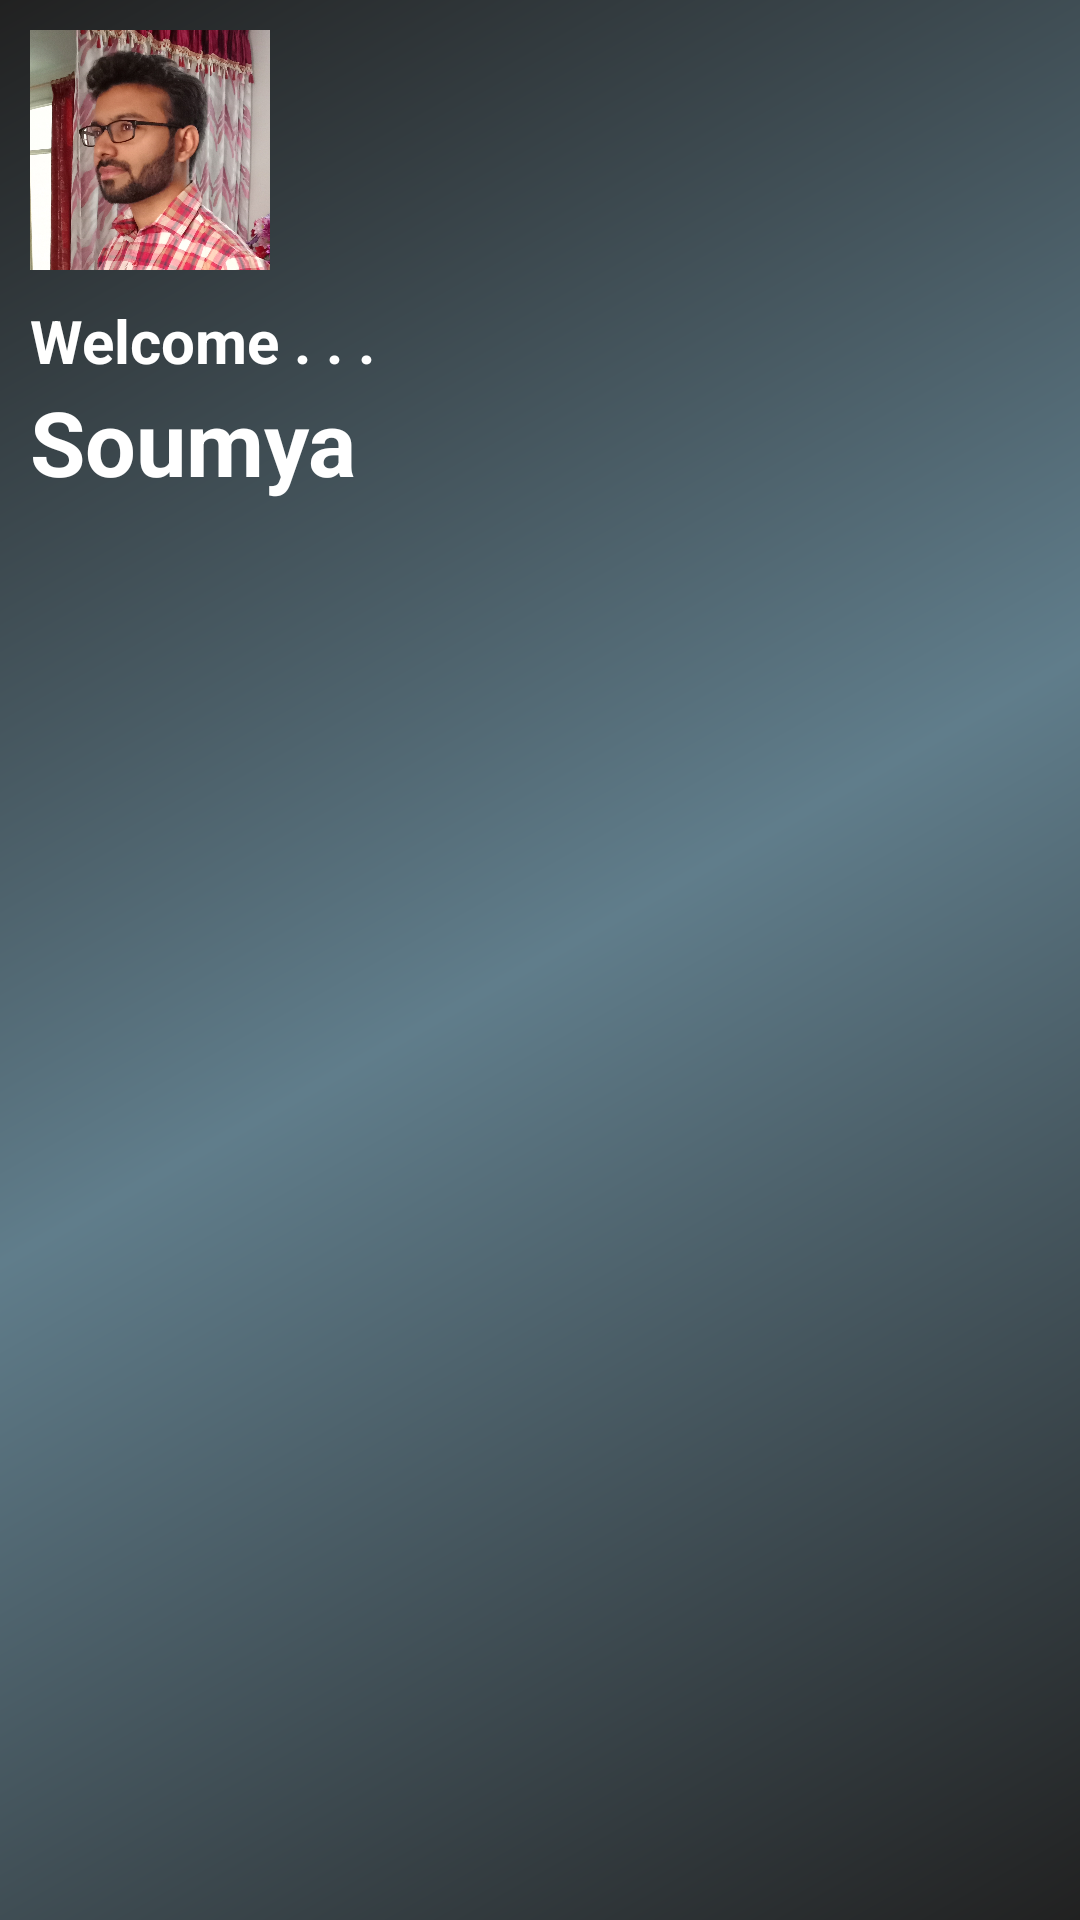

Android layout source for this screen:
<!-- AndroidManifest.xml: application theme Theme.XRiG -->
<!-- res/layout/nav_header_main.xml -->
<?xml version="1.0" encoding="utf-8"?>
<androidx.appcompat.widget.LinearLayoutCompat xmlns:android="http://schemas.android.com/apk/res/android"
    android:layout_width="match_parent"
    android:layout_height="wrap_content"
    android:background="@drawable/background_gradient"
    android:orientation="vertical">

    <ImageView
        android:id="@+id/Nav_image"
        android:layout_width="80dp"
        android:layout_height="80dp"
        android:layout_margin="10dp"
        android:src="@drawable/selfie_3"/>

    <TextView
        android:id="@+id/nav_text1"
        android:layout_width="wrap_content"
        android:layout_height="wrap_content"
        android:text="Welcome . . ."
        android:textColor="@color/white"
        android:layout_marginStart="10dp"
        android:textSize="20sp"
        android:textStyle="bold"
        android:fontFamily="sans-serif"/>

    <TextView
        android:id="@+id/nav_text2"
        android:layout_width="wrap_content"
        android:layout_height="wrap_content"
        android:layout_marginStart="10dp"
        android:text="Soumya"
        android:textColor="@color/white"
        android:textSize="30sp"
        android:textStyle="bold"/>

</androidx.appcompat.widget.LinearLayoutCompat>
<!-- resources referenced by this layout -->
<resources>
  <color name="white">#FFFFFFFF</color>
  <!-- drawable background_gradient (drawable) -->
  <?xml version="1.0" encoding="utf-8"?>
  <shape xmlns:android="http://schemas.android.com/apk/res/android">
      <gradient
          android:type="linear"
          android:angle="135"
          android:startColor="#212121"
          android:centerColor="#607d8b"
          android:endColor="#212121"/>
  </shape>
  <!-- drawable selfie_3: jpg bitmap (drawable, 468551 bytes) -->
  <style name="Theme.XRiG" parent="Theme.MaterialComponents.DayNight.NoActionBar">
          <item name="drawerArrowStyle">@style/DrawerArrowStyle</item>
          
          <item name="colorPrimary">@color/purple_500</item>
          <item name="colorPrimaryVariant">@color/black</item>
          <item name="colorOnPrimary">@color/white</item>
          
          <item name="colorSecondary">@color/teal_200</item>
          <item name="colorSecondaryVariant">@color/teal_700</item>
          <item name="colorOnSecondary">@color/black</item>
          
          <item name="android:statusBarColor">?attr/colorPrimaryVariant</item>
          
      </style>
  <style name="DrawerArrowStyle" parent="Widget.AppCompat.DrawerArrowToggle">
          <item name="spinBars">true</item>
          <item name="color">@android:color/white</item>
      </style>
  <color name="purple_500">#FF6200EE</color>
  <color name="black">#FF000000</color>
  <color name="teal_200">#FF03DAC5</color>
  <color name="teal_700">#FF018786</color>
</resources>
